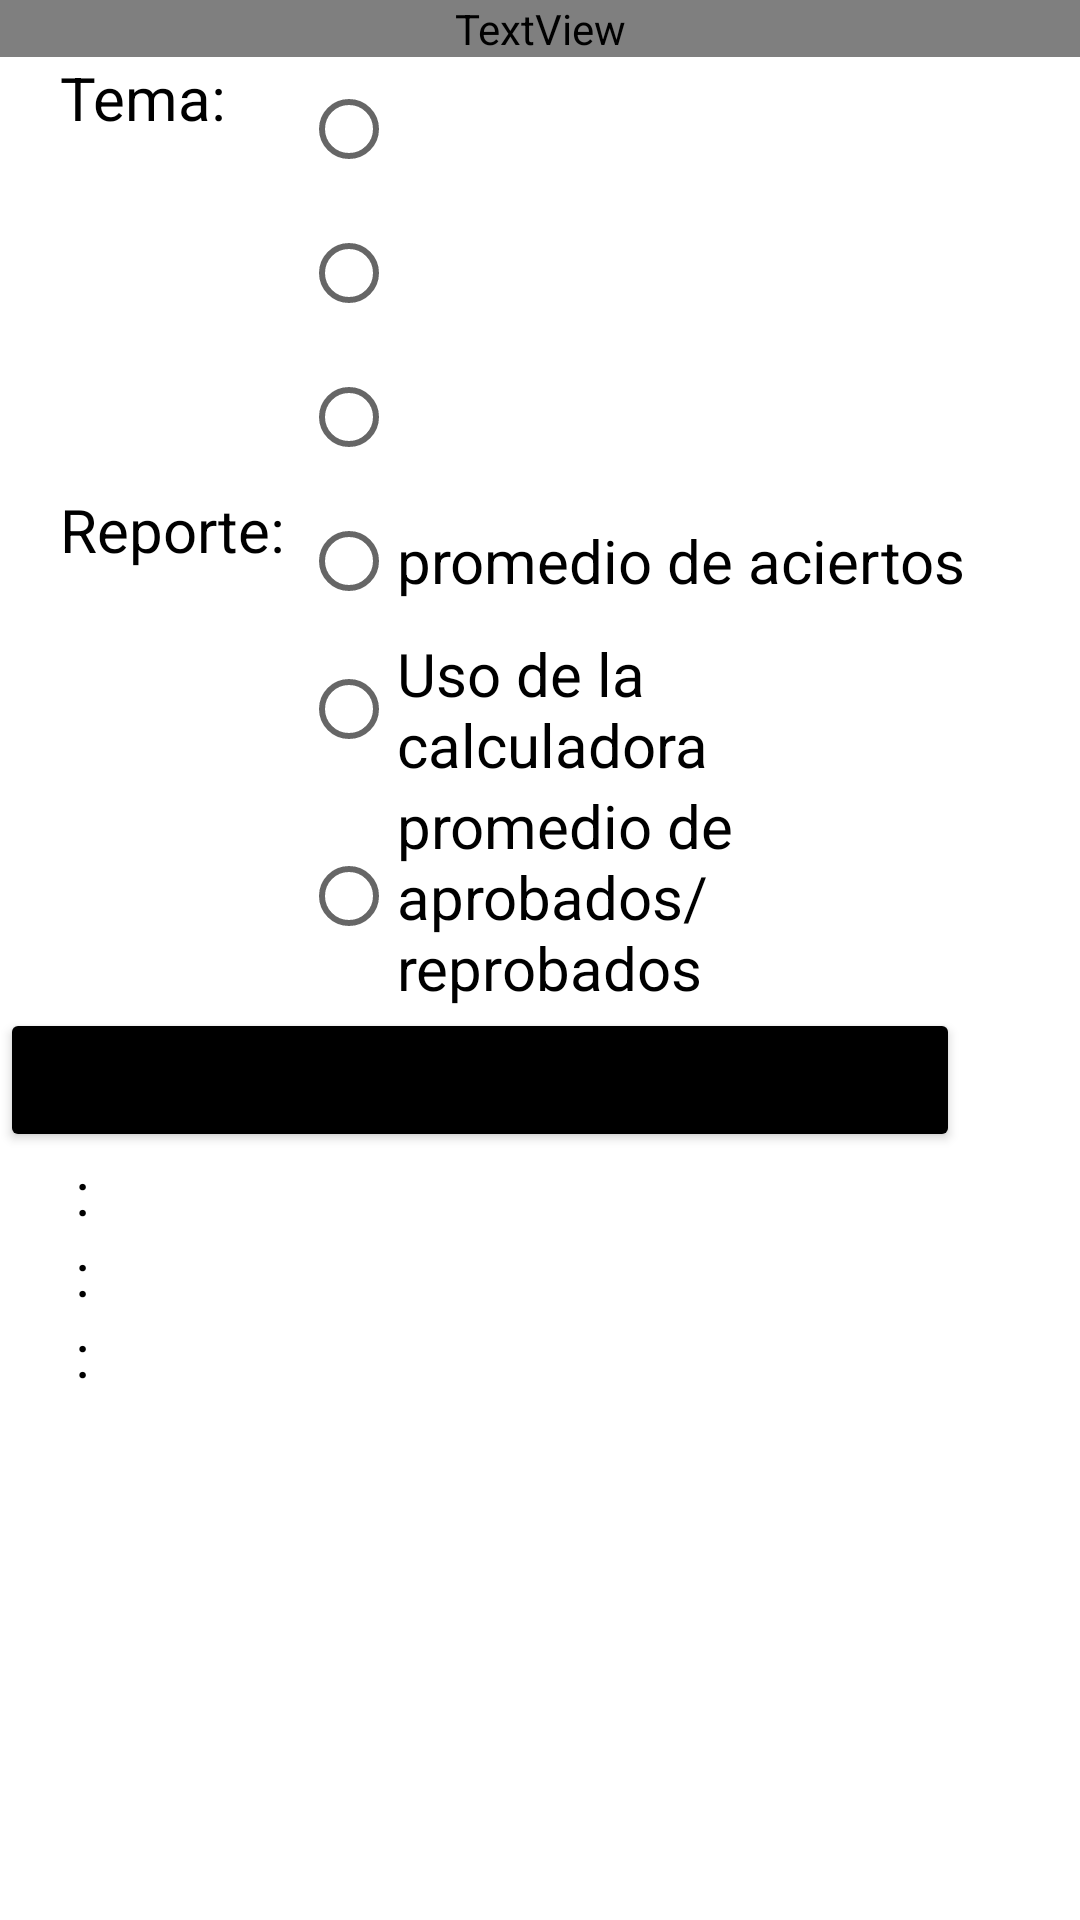

Android layout source for this screen:
<!-- AndroidManifest.xml: application theme Theme.Newtoons_Toolbox -->
<!-- res/layout/activity_act_ma_reportes.xml -->
<?xml version="1.0" encoding="utf-8"?>
<LinearLayout xmlns:android="http://schemas.android.com/apk/res/android"
    xmlns:app="http://schemas.android.com/apk/res-auto"
    xmlns:tools="http://schemas.android.com/tools"
    android:layout_width="match_parent"
    android:layout_height="match_parent"
    android:orientation="vertical"
    tools:context=".ACT_MA_Reportes">

    <TextView
        android:id="@+id/txtTituloreac3"
        android:layout_width="match_parent"
        android:layout_height="wrap_content"
        android:fontFamily="@font/audiowide"
        android:gravity="center"
        android:text="INGRESE LOS DATOS"
        android:textAlignment="center"
        android:textColor="#6A5ACD"
        android:textSize="30dp" />

    <TableLayout
        android:layout_width="match_parent"
        android:layout_height="wrap_content">

        <TableRow
            android:layout_width="match_parent"
            android:layout_height="match_parent">

            <TextView
                android:id="@+id/txtmateriaa"
                android:layout_width="wrap_content"
                android:layout_height="wrap_content"
                android:layout_marginStart="20dp"
                android:text="Tema: "
                android:textColor="@color/black"
                android:textSize="20dp" />

            <RadioGroup
                android:id="@+id/rgTema"
                android:layout_width="wrap_content"
                android:layout_height="wrap_content">

                <RadioButton
                    android:id="@+id/rbrt1"
                    android:layout_width="wrap_content"
                    android:layout_height="wrap_content"
                    android:onClick="ocTemareac"
                    android:text=""
                    android:textColor="@color/black"
                    android:textSize="20dp" />

                <RadioButton
                    android:id="@+id/rbrt2"
                    android:layout_width="match_parent"
                    android:layout_height="wrap_content"
                    android:onClick="ocTemareac"
                    android:text=""
                    android:textColor="@color/black"
                    android:textSize="20dp" />

                <RadioButton
                    android:id="@+id/rbrt3"
                    android:layout_width="match_parent"
                    android:layout_height="wrap_content"
                    android:onClick="ocTemareac"
                    android:text=""
                    android:textColor="@color/black"
                    android:textSize="20dp" />
            </RadioGroup>

        </TableRow>

        <TableRow
            android:layout_width="match_parent"
            android:layout_height="match_parent">

            <TextView
                android:id="@+id/txtmateriaa2"
                android:layout_width="wrap_content"
                android:layout_height="wrap_content"
                android:layout_marginStart="20dp"
                android:text="Reporte: "
                android:textColor="@color/black"
                android:textSize="20dp" />

            <RadioGroup
                android:id="@+id/rgrTema"
                android:layout_width="wrap_content"
                android:layout_height="wrap_content">

                <RadioButton
                    android:id="@+id/rbrr1"
                    android:layout_width="wrap_content"
                    android:layout_height="wrap_content"
                    android:onClick="ocTemareac"
                    android:text="promedio de aciertos"
                    android:textColor="@color/black"
                    android:textSize="20dp" />

                <RadioButton
                    android:id="@+id/rbrr2"
                    android:layout_width="match_parent"
                    android:layout_height="wrap_content"
                    android:onClick="ocTemareac"
                    android:text="Uso de la calculadora"
                    android:textColor="@color/black"
                    android:textSize="20dp" />

                <RadioButton
                    android:id="@+id/rbrr3"
                    android:layout_width="match_parent"
                    android:layout_height="wrap_content"
                    android:onClick="ocTemareac"
                    android:text="promedio de aprobados/reprobados"
                    android:textColor="@color/black"
                    android:textSize="20dp" />
            </RadioGroup>

        </TableRow>

    </TableLayout>

    <Button
        android:id="@+id/btnreporte"
        android:layout_width="320dp"
        android:layout_height="wrap_content"
        android:backgroundTint="@color/black"
        android:text="Generar Reporte"
        android:textSize="20dp" />

    <TableLayout
        android:layout_width="match_parent"
        android:layout_height="match_parent">

        <TableRow
            android:layout_width="match_parent"
            android:layout_height="match_parent">

            <TextView
                android:id="@+id/txtr1"
                android:layout_width="wrap_content"
                android:layout_height="wrap_content"
                android:layout_marginStart="20dp"
                android:text=" : "
                android:textColor="@color/black"
                android:textSize="20dp" />
        </TableRow>

        <TableRow
            android:layout_width="match_parent"
            android:layout_height="match_parent">

            <TextView
                android:id="@+id/txtr2"
                android:layout_width="wrap_content"
                android:layout_height="wrap_content"
                android:layout_marginStart="20dp"
                android:text=" : "
                android:textColor="@color/black"
                android:textSize="20dp" />
        </TableRow>

        <TableRow
            android:layout_width="match_parent"
            android:layout_height="match_parent">

            <TextView
                android:id="@+id/txtr3"
                android:layout_width="wrap_content"
                android:layout_height="wrap_content"
                android:layout_marginStart="20dp"
                android:text=" : "
                android:textColor="@color/black"
                android:textSize="20dp" />
        </TableRow>

    </TableLayout>
</LinearLayout>
<!-- resources referenced by this layout -->
<resources>
  <style name="Theme.Newtoons_Toolbox" parent="Theme.MaterialComponents.DayNight.DarkActionBar">
          
          <item name="colorPrimary">@color/purple_500</item>
          <item name="colorPrimaryVariant">@color/purple_700</item>
          <item name="colorOnPrimary">@color/white</item>
          
          <item name="colorSecondary">@color/teal_200</item>
          <item name="colorSecondaryVariant">@color/teal_700</item>
          <item name="colorOnSecondary">@color/black</item>
          
          <item name="android:statusBarColor">?attr/colorPrimaryVariant</item>
          
      </style>
  <!-- not gathered from this repository: default colours our renderer supplied (Android Studio template values) -->
  <color name="purple_500">#FF6200EE</color>
  <color name="purple_700">#FF3700B3</color>
  <color name="teal_200">#FF03DAC5</color>
  <color name="teal_700">#FF018786</color>
  <color name="black">#FF000000</color>
  <color name="white">#FFFFFFFF</color>
</resources>
